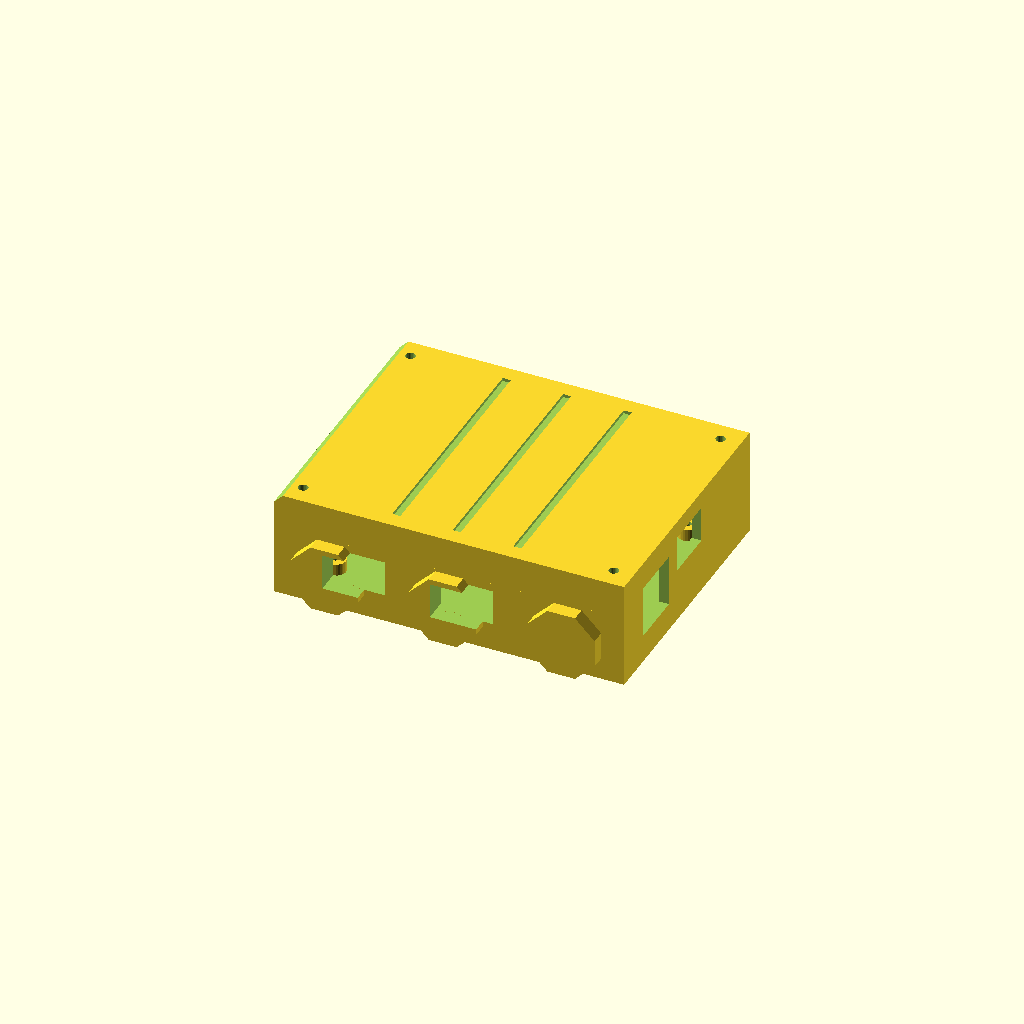
Cell 1: the model at its default parameters.
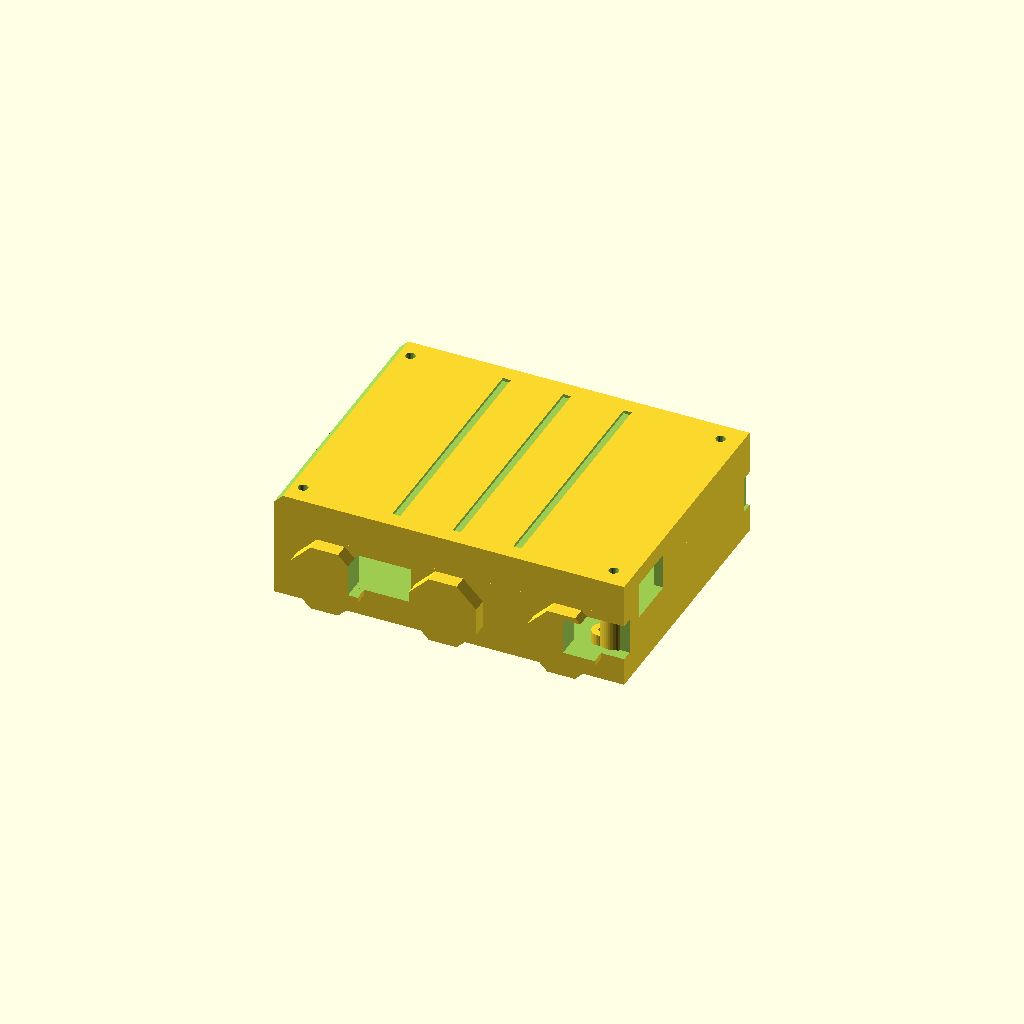
Cell 2: pitch = 5.08 (everything else at default).
All cells are drawn from one camera (rotation 55°, 0°, 25°, orthographic, colour scheme Cornfield), so only the parameter changes between them.
OpenSCAD source file 3d-print/base.scad:
// Rhino-style two-part case for the 70 x 50 mm perfboard (see ../pcb/wiring.md). Units: mm.
// Axes: x = length (the perfboard's 70 mm side), y = width, z = up. The board is centred on x = 0, y = 0.
// Command line: openscad -D part=\"bottom\" -o stl/base_bottom.stl base.scad   (part = "bottom" | "top" | "both")

part = "both";

// --- perfboard, from pcb/wiring.md ---
board = [70, 50];
hole_in = [1.98, 2.14];        // M2 hole centre from the board edges
pitch = 2.54;
col0_x = 5.79;                 // hole A1 from the left edge
row0_y = 3.41;                 // hole A1 from the top edge
pcb_t = 1.6;

// Centre of a perfboard hole, in case coordinates. col and row are zero-based (A = 0, row 1 = 0).
function hx(col) = -board.x / 2 + col0_x + pitch * col;
function hy(row) = board.y / 2 - row0_y - pitch * row;

// --- case ---
clear = 6;                     // free space around the board, holds the join posts
wall = 2.4;
stand_h = 3;                   // standoff height under the board
inner_h = 22;                  // free height above the floor: Nano on sockets (about 17), 470 uF capacitor (about 12)
split_h = 18;                  // height above the floor where the halves meet; above the wheels, so the lid has no overhangs when printed face down
post_d = 6;
join_pilot_d = 1.7;            // M2 self-tapping
join_clear_d = 2.4;
standoff_d = 5;

// --- parts above the board (estimates, see measurements.md) ---
socket_h = 8.5;                // Nano pin socket
nano_t = 1.6;

// --- Rhino details ---
wheel_d = 18;
wheel_t = 4;
wheel_z = 9;
ridge = [2, 0.8];              // armour groove on the lid: width, depth (grooves, not ridges: the lid prints face down)

inner = [board.x + 2 * clear, board.y + 2 * clear];
outer = [inner.x + 2 * wall, inner.y + 2 * wall];
total_h = wall + inner_h + wall;
board_top_z = wall + stand_h + pcb_t;

assert(split_h > wall + stand_h + pcb_t, "split must be above the board");
assert(split_h >= wheel_z + wheel_d / 2, "wheels must end below the split");
assert(inner_h > stand_h + pcb_t + socket_h + nano_t + 5, "not enough height for the Nano on its sockets");
assert(outer.x < 200 && outer.y + 2 * wheel_t < 200, "does not fit a library printer bed");
// Join posts must not touch the board's corners.
assert(norm([inner.x / 2 - post_d / 2 - board.x / 2, inner.y / 2 - post_d / 2 - board.y / 2]) > post_d / 2 + 1,
       "join post too close to the board corner");

// Posts sink 0.5 mm into the walls: a post that only touches a wall along a line makes a non-manifold mesh.
post_pos = [for (sx = [-1, 1], sy = [-1, 1]) [sx * (inner.x / 2 - post_d / 2 + 0.5), sy * (inner.y / 2 - post_d / 2 + 0.5)]];
standoff_pos = [for (sx = [-1, 1], sy = [-1, 1]) [sx * (board.x / 2 - hole_in.x), sy * (board.y / 2 - hole_in.y)]];

// Cutout through a wall: side = +1 or -1, centre along the wall, w = width, z0 = bottom, h = height.
// The y cuts also go through the wheels, so cables do not run into them.
module cut_x(side, y, w, z0, h)
  translate([side > 0 ? outer.x / 2 - wall - 0.5 : -outer.x / 2 - 1, y - w / 2, z0]) cube([wall + 1.5, w, h]);
module cut_y(side, x, w, z0, h)
  translate([x - w / 2, side > 0 ? outer.y / 2 - wall - 0.5 : -outer.y / 2 - wheel_t - 1, z0]) cube([w, wall + wheel_t + 1.5, h]);

module cutouts() {
  // Right wall: barrel jack (J3, rows 15 to 17) and the Nano's USB port (Nano rows 6 to 12, USB faces right).
  cut_x(1, hy(15), 14, board_top_z, 13);
  cut_x(1, hy(8), 13, board_top_z + socket_h - 2, 9);
  // Top wall: display cables J4, J5, J6 (centres at columns B..E, H..K, O..R).
  for (c = [2.5, 8.5, 15.5]) cut_y(1, hx(c), 14, board_top_z, 9);
  // Bottom wall: buttons J8 (B..E) and LED strip J7 (M..O).
  for (c = [2.5, 13]) cut_y(-1, hx(c), 14, board_top_z, 9);
}

// Octagonal wheel: flat at the bottom, no overhang steeper than 45 degrees.
module wheel() rotate([90, 0, 0]) rotate([0, 0, 22.5]) cylinder(d = wheel_d, h = wheel_t, center = true, $fn = 8);

module wheels() {
  for (sy = [-1, 1], x = [-outer.x / 2 + 14, 0, outer.x / 2 - 14])
    translate([x, sy * (outer.y / 2 + wheel_t / 2 - 0.5), wheel_z]) wheel();
}

module posts() { for (p = post_pos) translate([p.x, p.y, wall]) cylinder(d = post_d, h = inner_h, $fn = 32); }

module standoffs() {
  for (p = standoff_pos) translate([p.x, p.y, wall - 0.01]) difference() {
    cylinder(d = standoff_d, h = stand_h + 0.01, $fn = 32);
    translate([0, 0, 0.5]) cylinder(d = join_pilot_d, h = stand_h, $fn = 24);
  }
}

module shell() {
  difference() {
    union() {
      translate([-outer.x / 2, -outer.y / 2, 0]) cube([outer.x, outer.y, total_h]);
      wheels();
    }
    translate([-inner.x / 2, -inner.y / 2, wall]) cube([inner.x, inner.y, inner_h]);
    cutouts();
    // Front hood: small chamfer on the top-left edge.
    translate([-outer.x / 2, 0, total_h]) rotate([0, 45, 0]) cube([3, outer.y + 1, 3], center = true);
  }
}

module bottom_half() {
  difference() {
    union() {
      intersection() { union() { shell(); posts(); } translate([-100, -100, -1]) cube([200, 200, split_h + 1]); }
      standoffs();
    }
    for (p = post_pos) translate([p.x, p.y, split_h - 8]) cylinder(d = join_pilot_d, h = 9, $fn = 24);
  }
}

module top_half() {
  difference() {
    intersection() { union() { shell(); posts(); } translate([-100, -100, split_h]) cube([200, 200, total_h]); }
    // Armour grooves across the lid.
    for (x = [-15, 0, 15]) translate([x - ridge[0] / 2, -outer.y / 2 + 4, total_h - ridge[1]]) cube([ridge[0], outer.y - 8, ridge[1] + 1]);
    for (p = post_pos) translate([p.x, p.y, split_h - 1]) cylinder(d = join_clear_d, h = total_h, $fn = 24);
  }
}

if (part == "bottom") bottom_half();
else if (part == "top") translate([0, 0, total_h]) rotate([180, 0, 0]) top_half();   // lid face down on the bed for printing
else { bottom_half(); translate([0, 0, 0]) top_half(); }
Customizer parameters (derived from the source; name, type, default, range or options):
part: string, default "both"
board: vector, default [70, 50]
hole_in: vector, default [1.98, 2.14]
pitch: number, default 2.54
col0_x: number, default 5.79
row0_y: number, default 3.41
pcb_t: number, default 1.6
